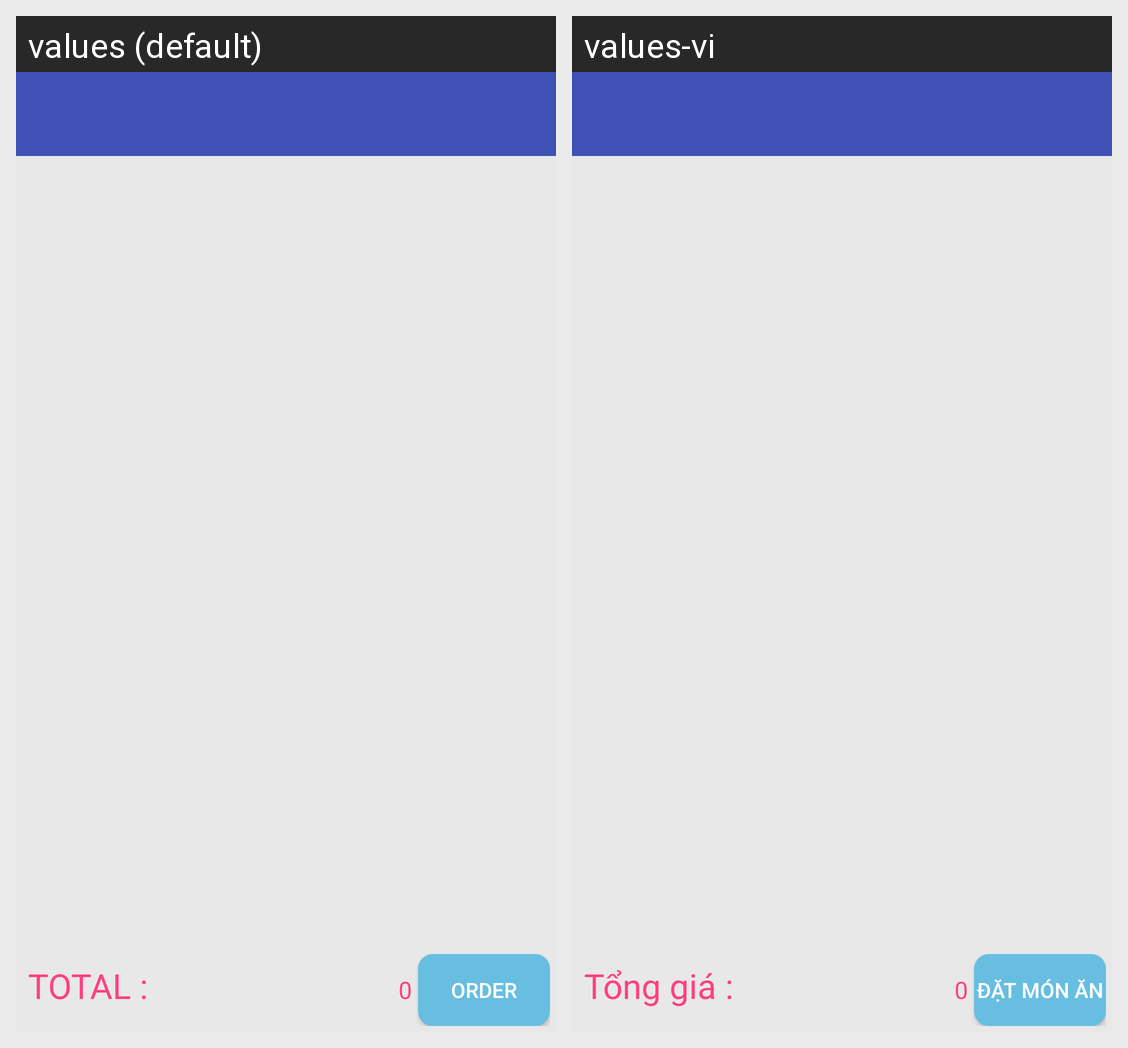

For this localized Android screen grid, give each drawn string resource with its value in every locale shown.
Android screen res/layout/activity_list_dish_choose.xml rendered under 2 locales, left to right: values (default), values-vi. Device: Nexus 5 (rendered at 1080×1920; each locale shown at half size, 540×960, under a caption strip naming it); theme Theme.AppCompat.Light.NoActionBar.
Strings drawn on this screen, with the default value and each locale's value (text and hints the layout hard-codes, and strings that could not be matched under every locale, appear in the picture but are not listed):

total_price
  values: TOTAL :
  values-vi: Tổng giá :

action_order
  values: ORDER
  values-vi: Đặt Món Ăn
